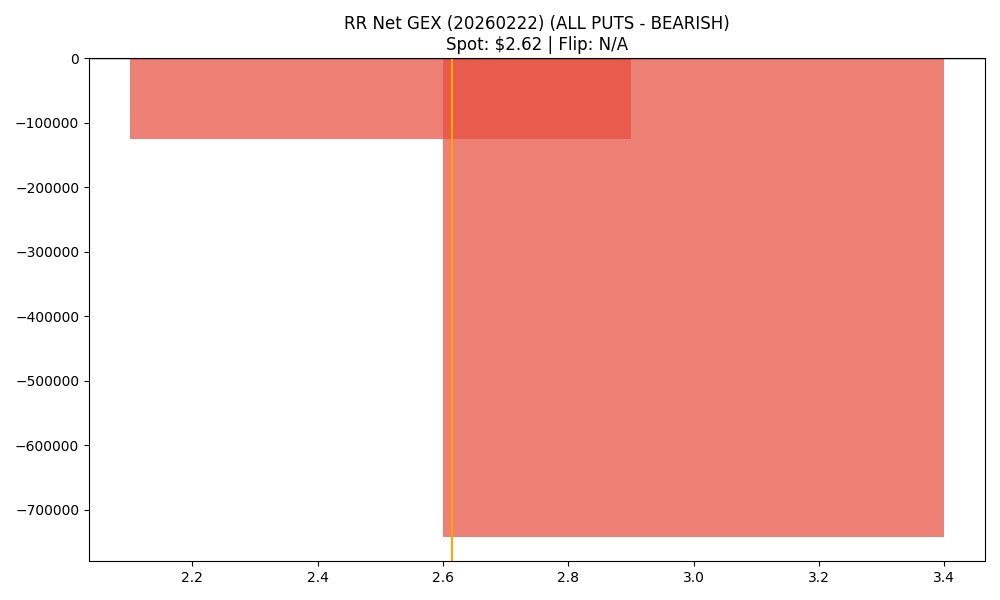

Source data for this figure (header and first rows):
strike, call_gex, put_gex, call_dex, put_dex, net_greek_delta, net_gex
2.5, 46918, 172389, 65898, -77781, -0.03019, -125471
3.0, 1583743, 2326280, 1185706, -2471095, -0.1775, -742537
